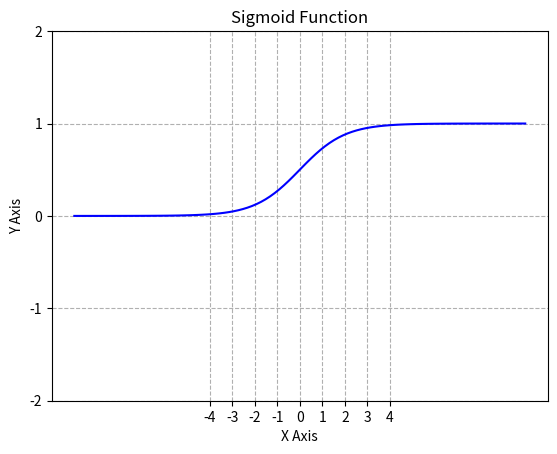

This chart was generated by the following Python code: (Note: this script raises an exception after producing the figure.)
import numpy as np
import matplotlib.pyplot as plt

### Sigmoid Function
sigmoid = lambda x: 1/(1+np.exp(-x))
x = np.linspace(-10, 10, 100)
y = np.linspace(-10, 10, 100)

fig = plt.figure()
plt.plot(y, sigmoid(y), 'b', label = 'linspace(-10, 10, 10)')
plt.grid(linestyle='--')
plt.xlabel('X Axis')
plt.ylabel('Y Axis')
plt.title('Sigmoid Function')

plt.xticks([-4,-3,-2,-1,0,1,2,3,4])
plt.yticks([-2,-1,0,1,2])
plt.ylim(-2,2)
plt.xlim

plt.savefig('activation_graphs/sigmoid.png')
plt.show()

### TanH
tanh = lambda x: 2/(1+np.exp(-2*x)) -1
x = np.linspace(-10, 10, 100)
y = np.linspace(-10, 10, 100)

plt.plot(y, tanh(y), 'b', label = 'linspace(-10, 10, 10)')
plt.grid(linestyle='--')
plt.xlabel('X Axis')
plt.ylabel('Y Axis')
plt.title('TanH Function')
plt.xticks([-4,-3,-2,-1,0,1,2,3,4])
plt.yticks([-4, -3,-2,-1,0,1,2, 3, 4])
plt.ylim(-4,4)
plt.xlim(-4,4)
plt.savefig('activation_graphs/tanh.png')
plt.show()

#### ReLU
reul = lambda x: np.where(x>=0, x, 0)
x = np.linspace(-10, 10, 100)
y = np.linspace(-10, 10, 100)
plt.plot(y, reul(y), 'b', label = 'linspace(-10, 10, 10)')
plt.grid(linestyle='--')
plt.xlabel('X Axis')
plt.ylabel('Y Axis')
plt.title('ReLU Function')
plt.xticks([-4,-3,-2,-1,0,1,2,3,4])
plt.yticks([-4, -3,-2,-1,0,1,2, 3, 4])
plt.ylim(-4,4)
plt.xlim(-4,4)
plt.savefig('activation_graphs/relu.png')
plt.show()

### Leaky ReLU
leaky_relu = lambda x: np.where(x>=0, x, 0.1*x)
x = np.linspace(-10, 10, 100)
y = np.linspace(-10, 10, 100)
plt.plot(y, leaky_relu(y), 'b', label = 'linspace(-10, 10, 10)')
plt.grid(linestyle='--')
plt.xlabel('X Axis')
plt.ylabel('Y Axis')
plt.title('Leaky ReLU Function')
plt.xticks([-4,-3,-2,-1,0,1,2,3,4])
plt.yticks([-4, -3,-2,-1,0,1,2, 3, 4])
plt.ylim(-4,4)
plt.xlim(-4,4)
plt.savefig('activation_graphs/leaky_relu.png')
plt.show()

### Binary Step Function
binary_step = lambda x: np.where(x>=0.0, 1.0, 0.0)
x = np.linspace(-10, 10, 100)
y = np.linspace(-10, 10, 100)
plt.plot(y, binary_step(y), 'b', label = 'linspace(-10, 10, 10)')
plt.grid(linestyle='--')
plt.xlabel('X Axis')
plt.ylabel('Y Axis')
plt.title('Binary Step Function')
plt.xticks([-4,-3,-2,-1,0,1,2,3,4])
plt.yticks([-2,-1,0,1,2])
plt.ylim(-2,2)
plt.xlim(-4,4)
plt.savefig('activation_graphs/binary_step.png')
plt.show()